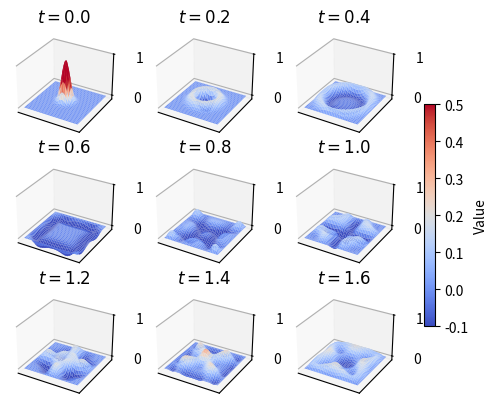

The matplotlib source for this figure: (Note: this script raises an exception after producing the figure.)
# -*- coding: utf-8 -*-
"""
Computes the analytical solution of the wave equation in a square
for homogeneous Dirichlet boundary conditions on the four sides.

The intial condition is a static Gaussian, u_t(t=0) = 0.

Created on Mon Aug 11 14:51:57 2025
[redacted]
"""

import numpy as np
import matplotlib.pyplot as plt
from scipy.integrate import dblquad
import matplotlib.colors as mcolors

pi = np.pi
sin = np.sin
cos = np.cos

a = 1
b = 1
h = 0.01
Nx = int(a/h) + 1
Ny = int(b/h) + 1

x = np.linspace(0, a, Nx)
y = np.linspace(0, b, Ny)

X, Y = np.meshgrid(x,y)

Nm = 20
Nn = 20
c = 1 # wave velocity

def f(x,y):
    """Initial position u(0, x, y) = f(x, y)"""
    return np.exp(-100*((x - 0.5)**2 + (y - 0.5)**2))

# In this case, the initial velocity is zero, so u_t(0, x,y) = g(x, y) = 0
# and the coefficients b_mn = 0.

# coefficient matrix, first row and first column won't be used
a_mn = np.zeros((Nm + 1, Nn + 1))

for m in range(1, Nm + 1):
    for n in range(1, Nn + 1):
        # computing coefficient a_mn using Eq. (11.152) in Olver, page 489
        integrand = lambda y,x: f(x,y)*sin(m*pi*x/a)*sin(n*pi*y/b)
        I, err = dblquad(integrand, 0, a, 0, b)
        a_mn[m, n] = 4/(a*b)*I

np.savez("a_mn_dirichlet", a_mn=a_mn)
        
def u_fun(t):
    """ computes analytical solution at time t
    using the Fourier series at the end of page 488 in Olver, truncated
    to Nm values of m and Nn values of n"""

    u = 0

    for m in range(1, Nm + 1):
        for n in range(1, Nn + 1):
            omega_mn = pi*c*np.sqrt(m**2/a**2 + n**2/b**2)
            u += a_mn[m, n]*cos(omega_mn*t)*sin(m*pi*X/a)*sin(n*pi*Y/b)

    return u

plt.figure(1)
plt.clf()
fig, axs = plt.subplots(3, 3, num=1, subplot_kw={"projection": "3d"})
t_list = 0.2*np.arange(9)

norm = mcolors.Normalize(vmin=-0.1, vmax=0.5)

for el, t in enumerate(t_list):
    print(f't = {t:.1f}')
    u = u_fun(t)
    i = el // 3
    j = el % 3
    ax = axs[i, j]
    # ax.imshow(u)
    surf = ax.plot_surface(X, Y, u, cmap='coolwarm', edgecolor='none', norm=norm)
    ax.set(zlim=(-0.1,1))
    ax.set_title(f'$t = {t:.1f}$')
    ax.set_xticks([])
    ax.set_yticks([])
    # fig.colorbar(surf, ax=axs[i,j])

# Single shared colorbar
fig.colorbar(surf, ax=axs.ravel().tolist(), shrink=0.6, aspect=20, label="Value")
plt.savefig('../../../figures/analytical_dirichlet.pdf')
